Image classification data set "classification_labels" (AgiGames/MetalSurface on GitHub). Class labels (6): bronze, copper, disturb, iron, silver, uncertain.

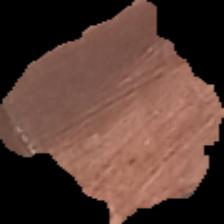
Label: copper

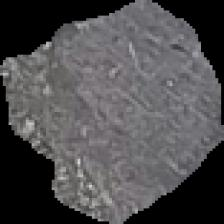
Label: silver

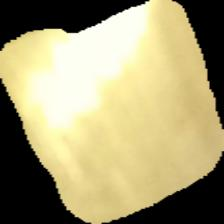
Label: bronze

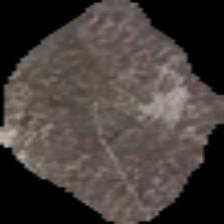
Label: iron

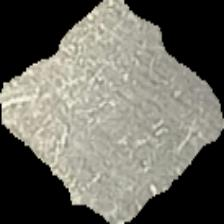
Label: silver

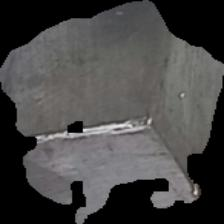
Label: silver
